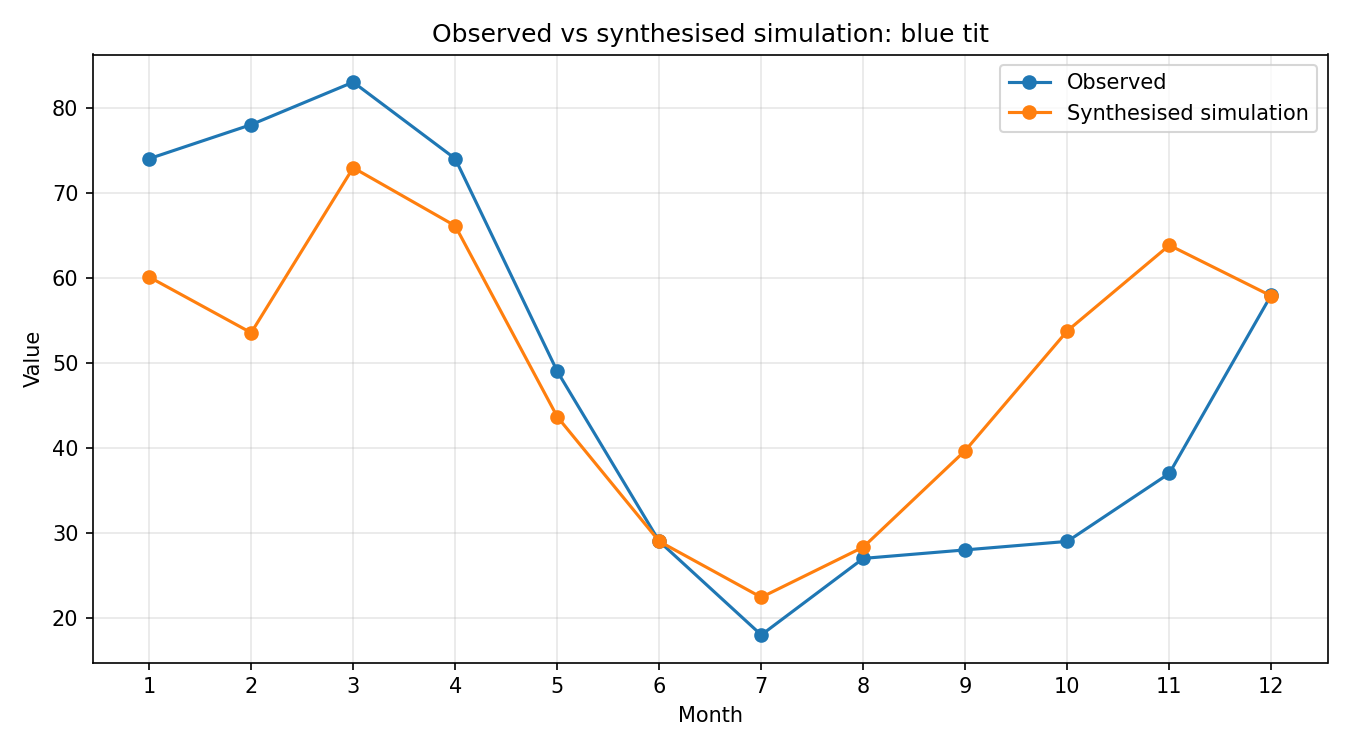

The table this chart was drawn from, first rows:
month, observed, simulated_raw, synthesised
1, 74, 0.5888, 60.09
2, 78, 0.5246, 53.53
3, 83, 0.7147, 72.94
4, 74, 0.6477, 66.1
5, 49, 0.4278, 43.66
6, 29, 0.2842, 29
7, 18, 0.2197, 22.42
8, 27, 0.2776, 28.33
9, 28, 0.3889, 39.69
10, 29, 0.5268, 53.76
11, 37, 0.6254, 63.82
12, 58, 0.5669, 57.85
